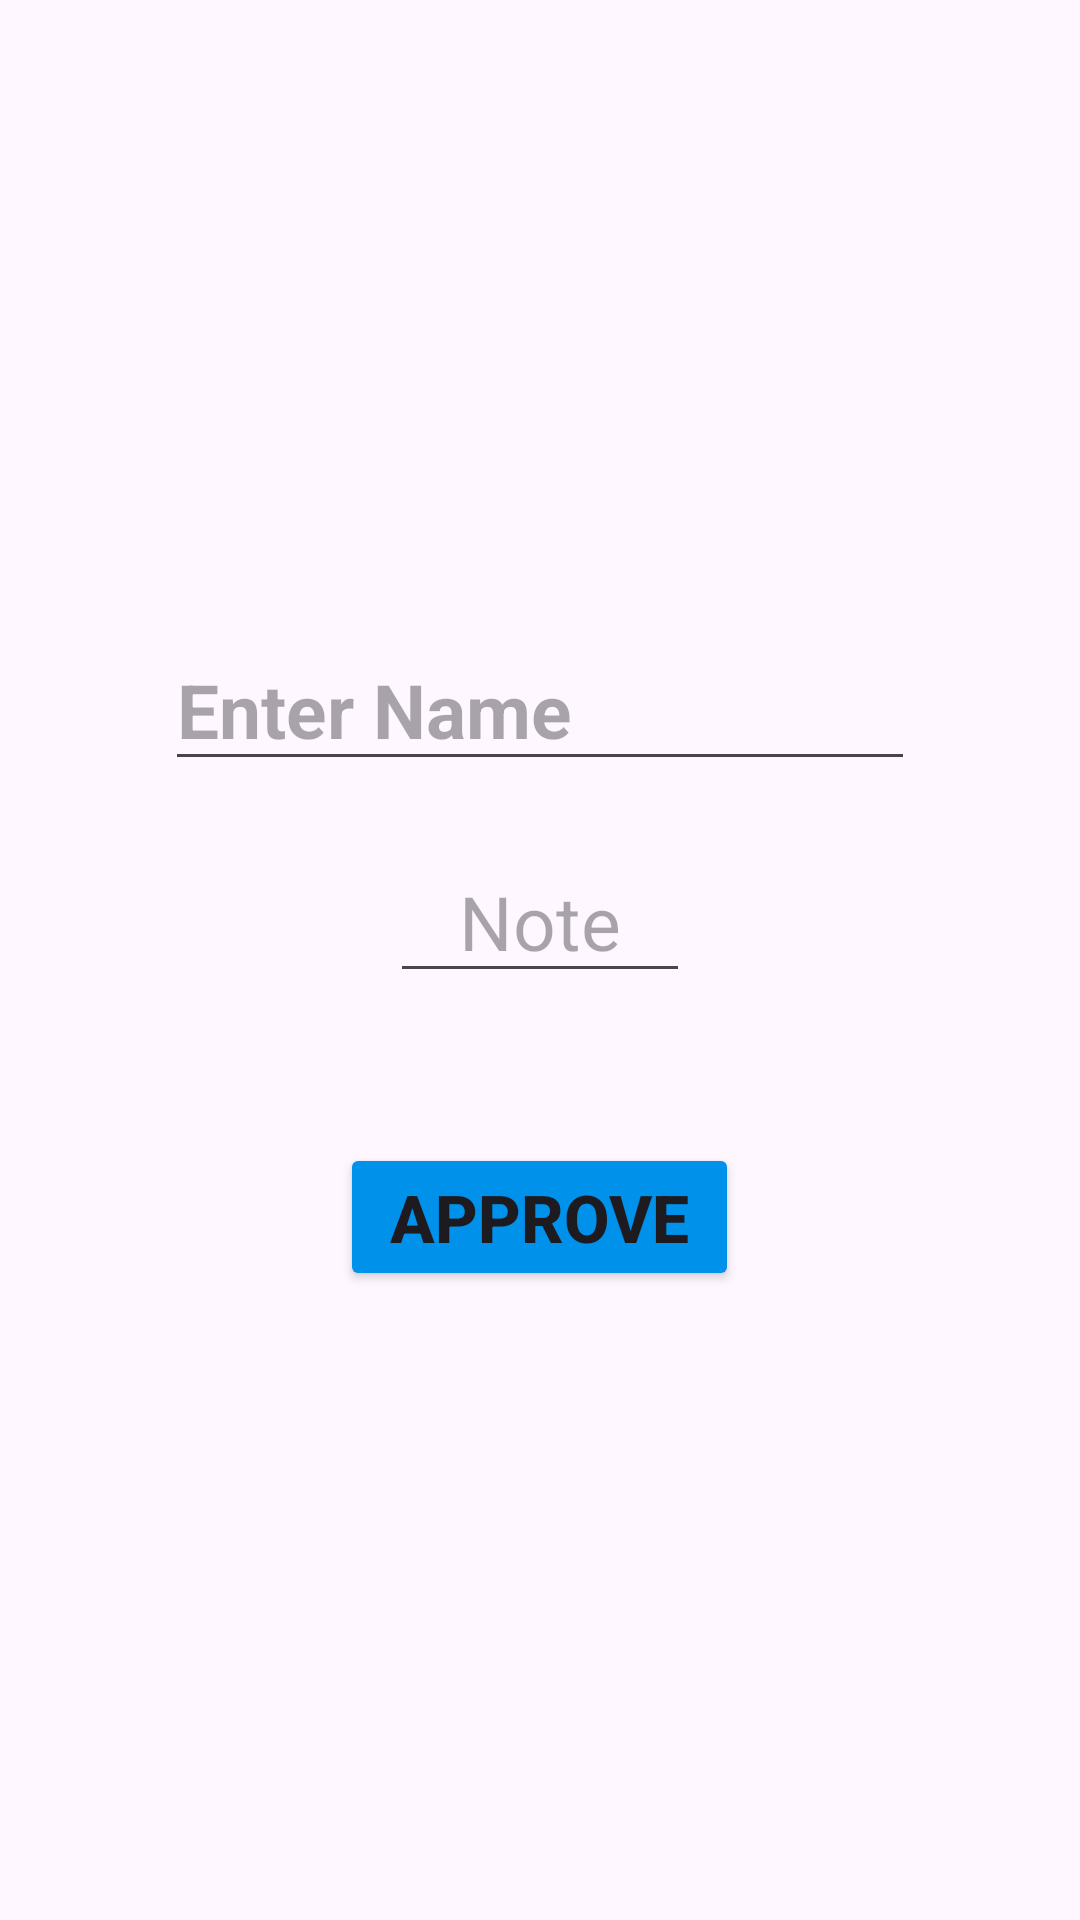

Here is an Android app screen rendered from its layout file. Give the layout XML and the strings, colors and styles it references.
<!-- AndroidManifest.xml: application theme Theme.SQLiteFragmentNavigationAndRecyclerview -->
<!-- res/layout/fragment_add_note.xml -->
<?xml version="1.0" encoding="utf-8"?>
<LinearLayout xmlns:android="http://schemas.android.com/apk/res/android"
    xmlns:tools="http://schemas.android.com/tools"
    android:layout_width="match_parent"
    android:layout_height="match_parent"
    tools:context=".AddNoteFragment"
    android:orientation="vertical"
    android:gravity="center">

    <EditText
        android:id="@+id/titleText"
        android:layout_width="250dp"
        android:layout_height="wrap_content"
        android:hint="Enter Name"
        android:textSize="25sp"
        android:maxLength="20"
        android:textColor="@color/black"
        android:textStyle="bold"/>

    <EditText
        android:id="@+id/explainText"
        android:layout_width="100dp"
        android:layout_height="wrap_content"
        android:layout_marginTop="20dp"
        android:inputType="number"
        android:hint="Note"
        android:maxLength="3"
        android:textAlignment="center"
        android:textSize="25sp" />

    <Button
        android:id="@+id/approveButton"
        android:layout_width="133dp"
        android:layout_height="wrap_content"
        android:layout_marginTop="50dp"
        android:text="Approve"
        android:textSize="22sp"
        android:textStyle="bold"
        android:backgroundTint="#0091EA"/>

    <Button
        android:id="@+id/changeButton"
        android:layout_width="133dp"
        android:layout_height="wrap_content"
        android:layout_marginTop="50dp"
        android:text="Change"
        android:textSize="22sp"
        android:textStyle="bold"
        android:backgroundTint="#0091EA"
        android:visibility="gone"/>

    <Button
        android:id="@+id/deleteButton"
        android:layout_width="133dp"
        android:layout_height="wrap_content"
        android:layout_marginTop="50dp"
        android:text="Delete"
        android:textSize="22sp"
        android:textStyle="bold"
        android:backgroundTint="#D50000"
        android:visibility="gone"/>


</LinearLayout>
<!-- resources referenced by this layout -->
<resources>
  <style name="Theme.SQLiteFragmentNavigationAndRecyclerview" parent="Base.Theme.SQLiteFragmentNavigationAndRecyclerview" />
  <style name="Base.Theme.SQLiteFragmentNavigationAndRecyclerview" parent="Theme.Material3.DayNight.NoActionBar">
          
          
      </style>
  <!-- not gathered from this repository: default colours our renderer supplied (Android Studio template values) -->
  <color name="black">#FF000000</color>
</resources>
